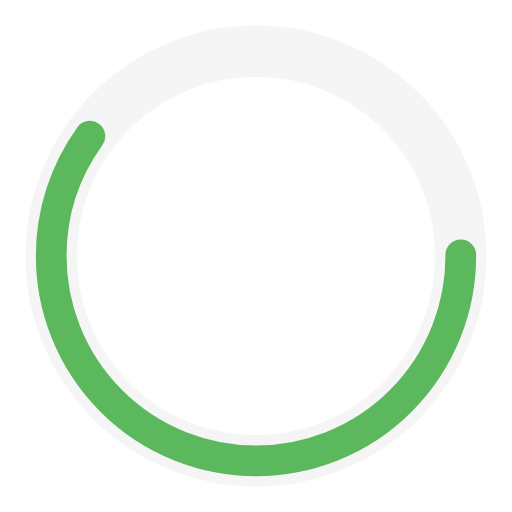
t = 0.00 s
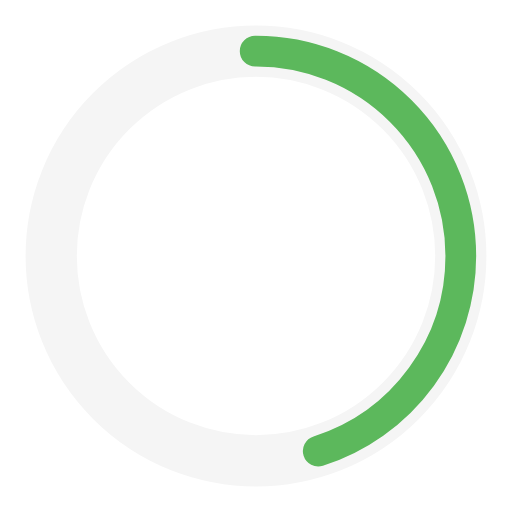
t = 0.25 s
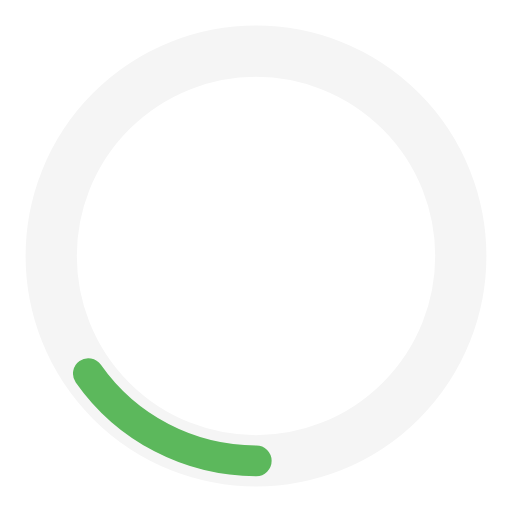
t = 0.75 s
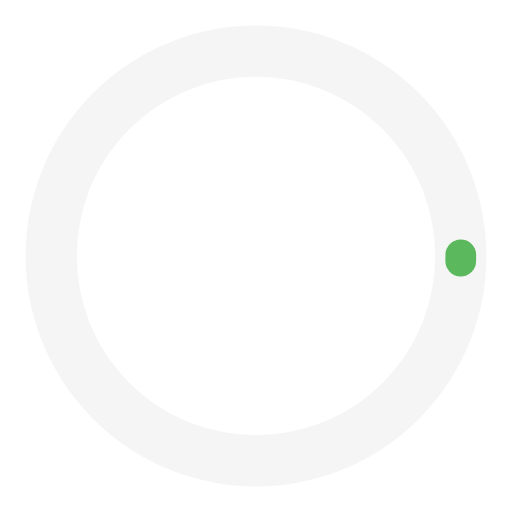
t = 1.00 s
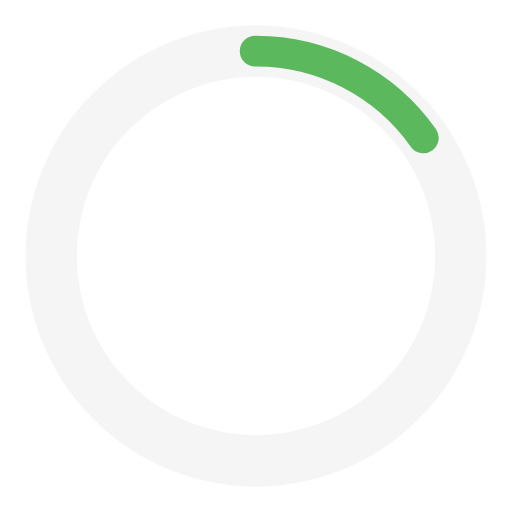
t = 1.25 s
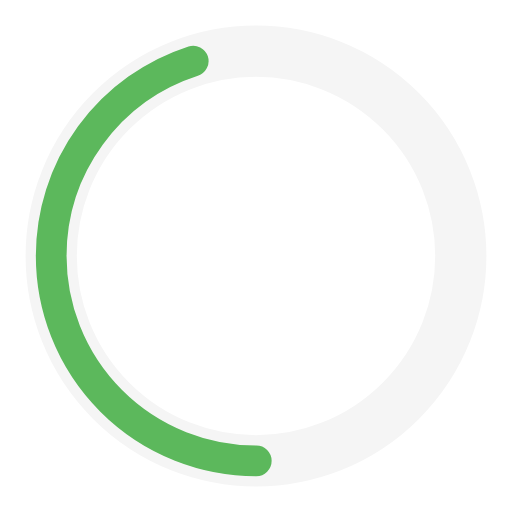
t = 1.75 s

The animated SVG that drew these frames (rendered in a browser with its animation timeline set to each time). Animation: 2 SMIL elements (animate=2); one cycle of 2.00 s, repeats indefinitely.

<?xml version="1.0" encoding="utf-8"?>
<svg width='50px' height='50px' xmlns="http://www.w3.org/2000/svg" viewBox="0 0 100 100" preserveAspectRatio="xMidYMid" class="uil-ring-alt">
    <rect x="0" y="0" width="100" height="100" fill="none" class="bk"></rect>
    <circle cx="50" cy="50" r="40" stroke="#f5f5f5" fill="none" stroke-width="10" stroke-linecap="round"></circle>
    <circle cx="50" cy="50" r="40" stroke="#5cb85c" fill="none" stroke-width="6" stroke-linecap="round">
        <animate attributeName="stroke-dashoffset" dur="2s" repeatCount="indefinite" from="0" to="502"></animate>
        <animate attributeName="stroke-dasharray" dur="2s" repeatCount="indefinite" values="150.6 100.4;1 250;150.6 100.4"></animate>
    </circle>
</svg>
